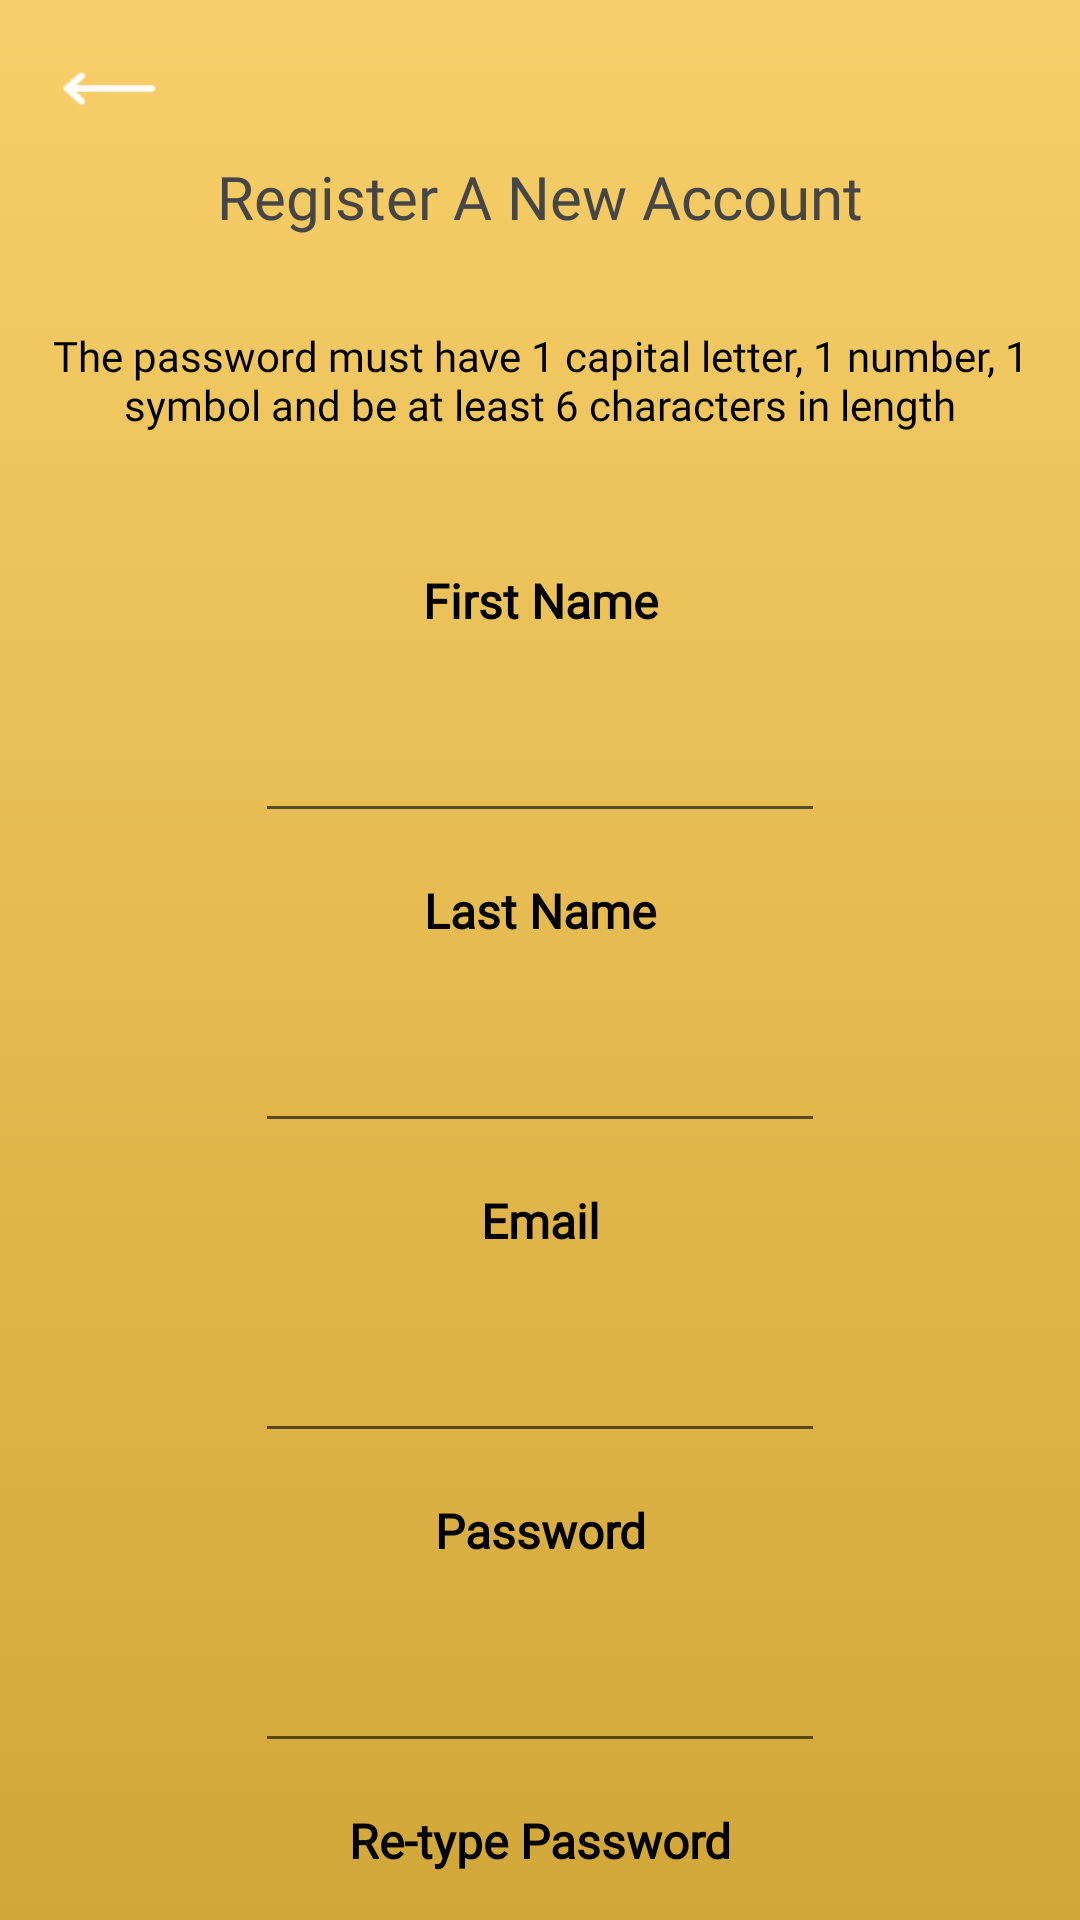

This screen was rendered from an Android layout file. Write that file and the resources it references.
<!-- AndroidManifest.xml: application theme Theme.Coursework_Mindplex -->
<!-- res/layout/activity_sign_up.xml -->
<?xml version="1.0" encoding="utf-8"?>
<androidx.constraintlayout.widget.ConstraintLayout xmlns:android="http://schemas.android.com/apk/res/android"
    xmlns:app="http://schemas.android.com/apk/res-auto"
    xmlns:tools="http://schemas.android.com/tools"
    android:layout_width="match_parent"
    android:layout_height="match_parent"
    android:background="@drawable/gold_gradient_background"
    tools:context=".SignUpActivity">

    <TextView
        android:id="@+id/signUpTitle"
        android:layout_width="wrap_content"
        android:layout_height="wrap_content"
        android:layout_marginTop="52dp"
        android:fontFamily="@font/quicksand_bold"
        android:gravity="center_horizontal"
        android:text="Register A New Account"
        android:textAlignment="center"
        android:textColor="?attr/headingTextPrimary"
        android:textSize="20sp"
        app:layout_constraintEnd_toEndOf="parent"
        app:layout_constraintHorizontal_bias="0.5"
        app:layout_constraintStart_toStartOf="parent"
        app:layout_constraintTop_toTopOf="parent" />

    <TextView
        android:id="@+id/backBtn9"
        android:layout_width="33dp"
        android:layout_height="29dp"
        android:layout_marginStart="20dp"
        android:layout_marginTop="15dp"
        android:background="@drawable/backarrow"
        android:gravity="top|left"
        android:onClick="backBtnClick"
        android:shadowColor="@color/day_text_grey"
        android:textSize="34sp"
        app:layout_constraintStart_toStartOf="parent"
        app:layout_constraintTop_toTopOf="parent" />

    <ScrollView
        android:layout_width="match_parent"
        android:layout_height="wrap_content"
        android:layout_marginTop="90dp"
        android:isScrollContainer="true"
        app:layout_constraintTop_toTopOf="parent">

    </ScrollView>

    <LinearLayout
        android:layout_width="match_parent"
        android:layout_height="wrap_content"
        android:isScrollContainer="true"
        android:orientation="vertical"
        app:layout_constraintStart_toStartOf="parent"
        app:layout_constraintTop_toBottomOf="@+id/signUpTitle">

        <TextView
            android:id="@+id/textView2"
            android:layout_width="wrap_content"
            android:layout_height="wrap_content"
            android:layout_gravity="center"
            android:layout_marginTop="20dp"
            android:layout_marginBottom="20dp"
            android:fontFamily="@font/source_sans_pro"
            android:gravity="center_horizontal"
            android:padding="10dp"
            android:text="The password must have 1 capital letter, 1 number, 1 symbol and be at least 6 characters in length"
            android:textColor="@color/black" />

        <TextView
            android:id="@+id/FNameLabel"
            android:layout_width="match_parent"
            android:layout_height="match_parent"
            android:layout_gravity="center"
            android:fontFamily="@font/source_sans_pro"
            android:gravity="center_horizontal"
            android:padding="15dp"
            android:text="First Name"
            android:textColor="@color/black"
            android:textSize="16sp"
            android:textStyle="bold" />

        <EditText
            android:id="@+id/FNameTxtbox"
            android:layout_width="wrap_content"
            android:layout_height="match_parent"
            android:layout_gravity="center"
            android:ems="10"
            android:fontFamily="@font/source_sans_pro"
            android:gravity="center_horizontal"
            android:inputType="textPersonName"
            android:padding="15dp"
            android:textColor="@color/black"
            android:textSize="16sp" />

        <TextView
            android:id="@+id/LNameLabel"
            android:layout_width="match_parent"
            android:layout_height="match_parent"
            android:layout_gravity="center"
            android:fontFamily="@font/source_sans_pro"
            android:gravity="center_horizontal"
            android:padding="15dp"
            android:text="Last Name"
            android:textColor="@color/black"
            android:textSize="16sp"
            android:textStyle="bold" />

        <EditText
            android:id="@+id/LNameTxtbox"
            android:layout_width="wrap_content"
            android:layout_height="match_parent"
            android:layout_gravity="center"
            android:ems="10"
            android:fontFamily="@font/source_sans_pro"
            android:gravity="center_horizontal"
            android:inputType="textPersonName"
            android:minHeight="48dp"
            android:padding="15dp"
            android:textColor="@color/black"
            android:textSize="16sp" />

        <TextView
            android:id="@+id/emailLabel"
            android:layout_width="match_parent"
            android:layout_height="match_parent"
            android:layout_gravity="center"
            android:fontFamily="@font/source_sans_pro"
            android:gravity="center_horizontal"
            android:padding="15dp"
            android:text="Email"
            android:textColor="@color/black"
            android:textSize="16sp"
            android:textStyle="bold" />

        <EditText
            android:id="@+id/emailTxtbox"
            android:layout_width="wrap_content"
            android:layout_height="match_parent"
            android:layout_gravity="center"
            android:ems="10"
            android:fontFamily="@font/source_sans_pro"
            android:gravity="center_horizontal"
            android:inputType="textEmailAddress"
            android:minHeight="48dp"
            android:padding="15dp"
            android:textColor="@color/black"
            android:textSize="16sp" />

        <TextView
            android:id="@+id/PasswordTxtBox"
            android:layout_width="match_parent"
            android:layout_height="match_parent"
            android:layout_gravity="center"
            android:fontFamily="@font/source_sans_pro"
            android:gravity="center_horizontal"
            android:padding="15dp"
            android:text="Password"
            android:textColor="@color/black"
            android:textSize="16sp"
            android:textStyle="bold" />

        <EditText
            android:id="@+id/passwordTxtbox"
            android:layout_width="wrap_content"
            android:layout_height="match_parent"
            android:layout_gravity="center"
            android:ems="10"
            android:fontFamily="@font/source_sans_pro"
            android:gravity="center_horizontal"
            android:inputType="textPassword"
            android:minHeight="48dp"
            android:padding="15dp"
            android:textColor="@color/black"
            android:textSize="16sp" />

        <TextView
            android:id="@+id/RePasswordTxtbox"
            android:layout_width="match_parent"
            android:layout_height="match_parent"
            android:layout_gravity="center"
            android:fontFamily="@font/source_sans_pro"
            android:gravity="center_horizontal"
            android:padding="15dp"
            android:text="Re-type Password"
            android:textAlignment="center"
            android:textColor="@color/black"
            android:textSize="16sp"
            android:textStyle="bold" />

        <EditText
            android:id="@+id/RpasswordTxtbox"
            android:layout_width="wrap_content"
            android:layout_height="match_parent"
            android:layout_gravity="center"
            android:ems="10"
            android:fontFamily="@font/source_sans_pro"
            android:gravity="center_horizontal"
            android:inputType="textPassword"
            android:minHeight="48dp"
            android:padding="15dp"
            android:textColor="@color/black"
            android:textSize="16sp" />

        <Button
            android:id="@+id/signUpButton"
            android:layout_width="80dp"
            android:layout_height="48dp"
            android:layout_gravity="center"
            android:layout_margin="45dp"
            android:background="@drawable/round_green_btn"
            android:gravity="center"
            android:minWidth="88dip"
            android:minHeight="48dip"
            android:onClick="registrationButtonClicked"
            android:text="Sign Up"
            android:textStyle="bold" />

    </LinearLayout>

</androidx.constraintlayout.widget.ConstraintLayout>
<!-- resources referenced by this layout -->
<resources>
  <color name="black">#FF000000</color>
  <color name="day_text_grey">#464646</color>
  <!-- drawable backarrow: png bitmap (drawable, 507 bytes) -->
  <!-- drawable gold_gradient_background (drawable) -->
  <?xml version="1.0" encoding="utf-8"?>
  <selector xmlns:android="http://schemas.android.com/apk/res/android">
      <item>
          <shape>
              <gradient
                  android:angle="90"
                  android:startColor="#d2a739"
                  android:endColor="@color/main_gold"
                  android:type="linear">
  
              </gradient>
          </shape>
      </item>
  </selector>
  <!-- drawable round_green_btn (drawable) -->
  <?xml version="1.0" encoding="utf-8"?>
  <shape xmlns:android="http://schemas.android.com/apk/res/android">
      <solid android:color="#4caf50"></solid>
      <corners android:radius="10dp"></corners>
  </shape>
  <style name="Theme.Coursework_Mindplex" parent="Theme.AppCompat.DayNight.NoActionBar">
          
          <item name="colorPrimary">@color/main_gold</item>
          <item name="colorPrimaryVariant">@color/main_gold_btn</item>
          <item name="colorOnPrimary">@color/black</item>
          
          <item name="colorSecondary">@color/main_green</item>
          <item name="colorSecondaryVariant">@color/main_green_btn</item>
          <item name="colorOnSecondary">@color/white</item>
          
          <item name="android:statusBarColor">?attr/colorPrimaryVariant</item>
          
          <item name="bgGradientPrimary">@drawable/gradient_background</item>
          <item name="bgGradientSecondary">@drawable/gold_gradient_background</item>
          <item name="bgGradientTertiary">@drawable/green_gradient_background</item>
          <item name="bgGradientPrimaryRnd">@drawable/round_gradient_background</item>
          <item name="bgGradientSecondaryRnd">@drawable/round_gold_btn</item>
          <item name="bgGradientTertiaryRnd">@drawable/round_green_btn</item>
          <item name="headingTextPrimary">@color/day_text_grey</item>
  
          
          <item name="android:windowContentTransitions">true</item>
  
      </style>
  <color name="main_gold">#f7ce69</color>
  <color name="main_gold_btn">#dfb449</color>
  <color name="main_green">#9ee5ad</color>
  <color name="main_green_btn">#4caf50</color>
  <color name="white">#FFFFFFFF</color>
  <!-- drawable gradient_background (drawable) -->
  <?xml version="1.0" encoding="utf-8"?>
  <selector xmlns:android="http://schemas.android.com/apk/res/android">
  <item>
      <shape>
          <gradient
              android:angle="90"
              android:startColor="@color/main_green"
              android:endColor="@color/main_gold"
              android:type="linear">
  
          </gradient>
      </shape>
  </item>
  </selector>
  <!-- drawable green_gradient_background (drawable) -->
  <?xml version="1.0" encoding="utf-8"?>
  <selector xmlns:android="http://schemas.android.com/apk/res/android">
      <item>
          <shape>
              <gradient
                  android:angle="90"
                  android:startColor="@color/main_green_btn"
                  android:endColor="@color/main_green"
                  android:type="linear">
              </gradient>
          </shape>
      </item>
  </selector>
  <!-- drawable round_gradient_background (drawable-v24) -->
  <?xml version="1.0" encoding="utf-8"?>
  <selector xmlns:android="http://schemas.android.com/apk/res/android">
  <item>
      <shape  android:shape="rectangle">
          <gradient
              android:angle="90"
              android:startColor="@color/main_green"
              android:endColor="@color/main_gold"
              android:type="linear">
          </gradient>
          <corners android:radius="10dp"> </corners>
      </shape>
  </item>
  </selector>
  <!-- drawable round_gold_btn (drawable) -->
  <?xml version="1.0" encoding="utf-8"?>
  <shape xmlns:android="http://schemas.android.com/apk/res/android" android:shape="rectangle">
  <solid android:color="@color/main_gold_btn"></solid>
  <corners android:radius="10dp"></corners>
  </shape>
</resources>
